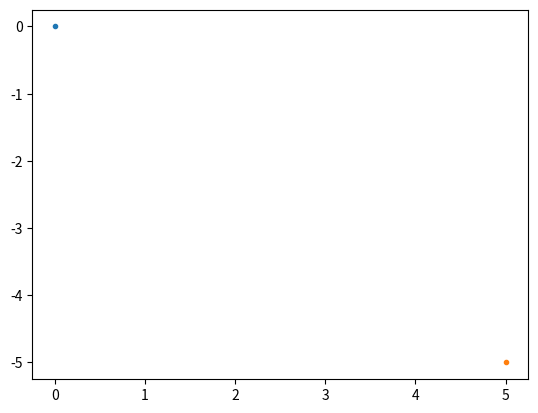

The matplotlib source for this figure: (Note: this script raises an exception after producing the figure.)
# coding utf-8
# [redacted]

# モジュールをインポート
import numpy as np
import matplotlib.pyplot as plt
import math

# 定数
Q = (((0.0, 0.0), 10.0), ((5.0, -5.0), 5.0))    # 電荷 ((x, y), q)
TIMELIMIT = 20.0    # 打ち切り時間
RLIMIT = 0.1    # 距離の最低値
H = 0.01    # 時刻の刻み幅

t = 0.0 # 時刻

# 電荷をプロット
for qi in Q:
    plt.plot(qi[0][0], qi[0][1], ".")

# 初期値を入力
vx = float(input("初速度 V0 の X 成分："))
vy = float(input("初速度 V0 の Y 成分："))
x = float(input("初期位置 X："))
y = float(input("初期位置 Y："))

# グラフデータに初期値を追加
xlist = [x]
ylist = [y]

# シミュレーション開始
while t < TIMELIMIT:    # 打ち切り時間まで繰り返し
    t = t + H   # 時刻を更新
    rmin = float("inf") # 距離の最小値をリセット
    for qi in Q:
        rx = qi[0][0] - x
        ry = qi[0][1] - y
        r = math.sqrt(rx ** 2 + ry ** 2)    # 距離の計算
        if r < rmin:
            rmin = r    # 距離の最小値を更新
        vx += (rx / r / r / r * qi[1]) * H  # 速度の計算
        vy += (ry / r / r / r * qi[1]) * H
    x += vx * H     # 位置の計算
    y += vy * H
    xlist.append(x) # グラフデータの更新
    ylist.append(y)
    if rmin < RLIMIT:
        break   # 電荷に近づきすぎたら終了

# グラフを表示
plt.plot(xlist, ylist)  # プロット
plt.show()  # 表示
